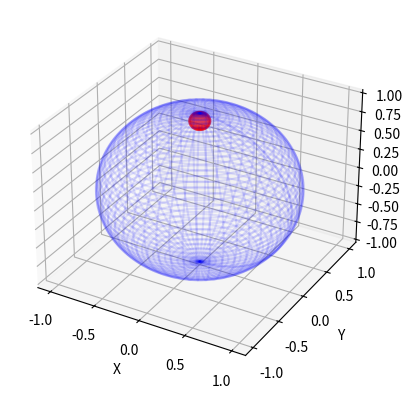

Python code for this plot:
import numpy as np
import matplotlib.pyplot as plt

# create a mash grid sphere

theta = np.linspace(0, np.pi, 100)
phi = np.linspace(0, 2 * np.pi, 100)

theta, phi = np.meshgrid(theta, phi)

x = np.cos(phi) * np.sin(theta)
y = np.sin(phi) * np.sin(theta)
z = np.cos(theta)

r_1 = [
    np.cos(phi) * np.sin(theta),
    np.sin(phi) * np.sin(theta),
    np.cos(theta)
    ]

fig = plt.figure()
ax = fig.add_subplot(111, projection='3d')
ax.plot_wireframe(*r_1 , color='b', alpha=0.1)

y = 0.9

r_2 = [
    (1 -y) * np.cos(phi) * np.sin(theta),
    (1 -y) * np.sin(phi) * np.sin(theta),
    (1 -y) * np.cos(theta) + y
    ]

ax.plot_wireframe(*r_2, color='r', alpha=0.1)

ax.set_xlabel('X')
ax.set_ylabel('Y')
ax.set_zlabel('Z')

plt.show()
